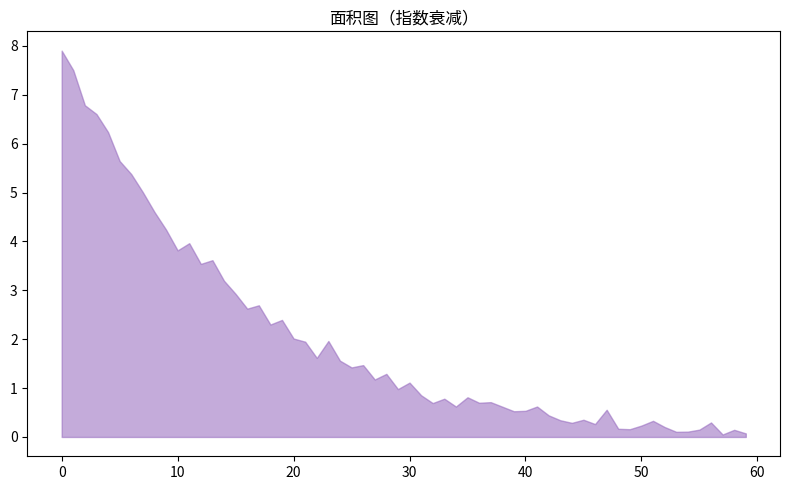

Here is the Python script that generated this plot:
"""面积图（指数衰减）
数据可视化示例（matplotlib）。填充面积折线。
运行后在当前目录生成 'viz_area_d3'_preview.png。
"""
import matplotlib
matplotlib.use("Agg")
import matplotlib.pyplot as plt
import numpy as np

rng = np.random.default_rng(9)
fig, ax = plt.subplots(figsize=(8, 5))
data = np.array(8 * np.exp(-np.linspace(0, 4, 60)) + rng.normal(0, 0.12, 60))
ax.fill_between(np.arange(len(data)), data, alpha=0.55, color='tab:purple')
ax.set_title("面积图（指数衰减）")
plt.tight_layout()
plt.savefig("'viz_area_d3'_preview.png", dpi=110)
print("已生成 'viz_area_d3'_preview.png")
